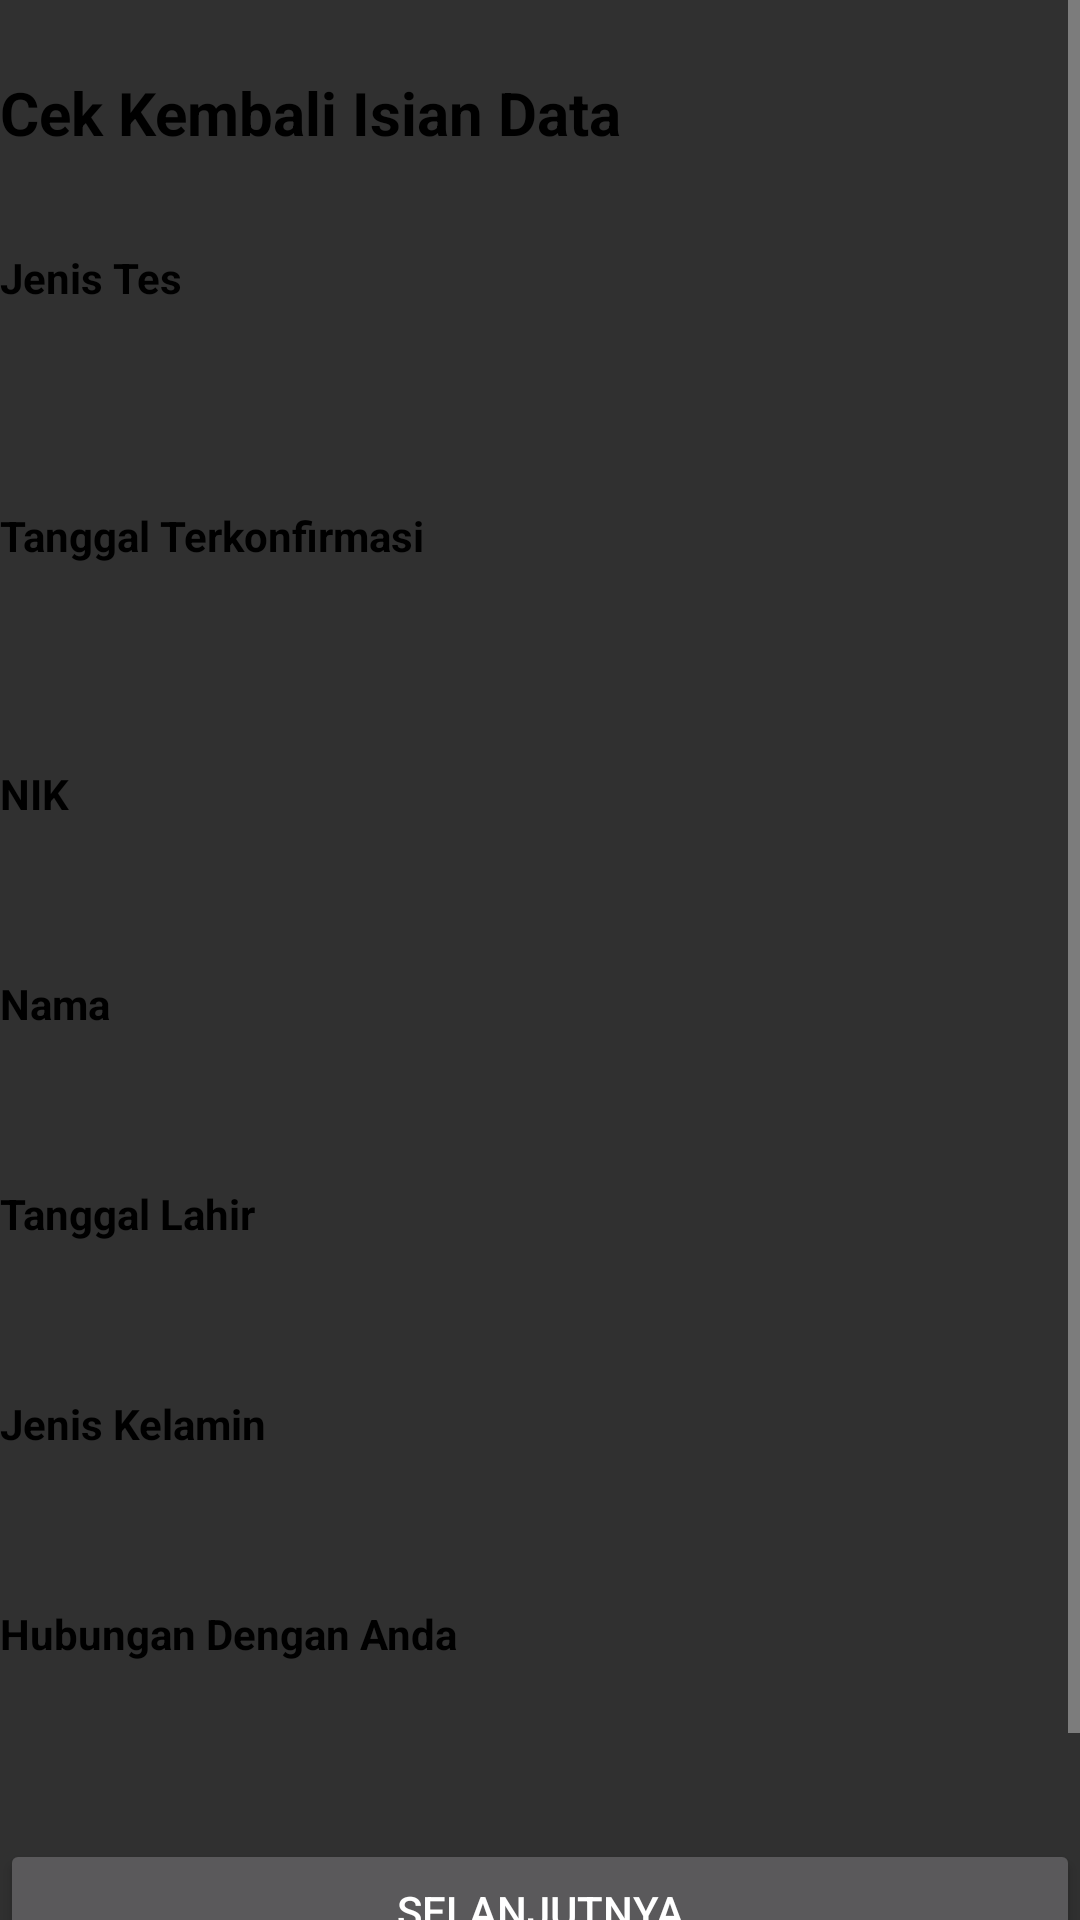

Layout XML and referenced resources for this Android screen:
<!-- AndroidManifest.xml: application theme Theme.Design.NoActionBar -->
<!-- res/layout/activity_main2.xml -->
<?xml version="1.0" encoding="utf-8"?>
<ScrollView xmlns:android="http://schemas.android.com/apk/res/android"
    xmlns:tools="http://schemas.android.com/tools"
    android:layout_width="match_parent"
    android:layout_height="match_parent"
    android:layout_margin="16dp"
    tools:context=".MainActivity2">

    <LinearLayout
        android:layout_width="match_parent"
        android:layout_height="match_parent"
        android:orientation="vertical">

        <TextView
            android:layout_width="wrap_content"
            android:layout_height="wrap_content"
            android:text="Cek Kembali Isian Data"
            android:textColor="@color/black"
            android:textStyle="bold"
            android:layout_marginTop="24dp"
            android:textSize="20sp"/>
        <LinearLayout
            android:layout_width="match_parent"
            android:layout_height="match_parent"
            android:orientation="vertical"
            android:layout_weight="3">

            <TextView
                android:layout_width="match_parent"
                android:layout_height="wrap_content"
                android:text="Jenis Tes"
                android:textStyle="bold"
                android:textColor="@color/black"
                android:layout_marginTop="32dp"/>

            <TextView
                android:id="@+id/txt_jnstes"
                android:layout_width="match_parent"
                android:textColor="@color/black"
                android:layout_marginTop="16dp"
                android:layout_height="wrap_content"
                tools:ignore="DuplicateIds" />

            <TextView
                android:layout_width="match_parent"
                android:layout_height="wrap_content"
                android:text="Tanggal Terkonfirmasi"
                android:textStyle="bold"
                android:textColor="@color/black"
                android:layout_marginTop="32dp"/>

            <TextView
                android:id="@+id/txt_tgl_konfirmasi"
                android:layout_width="match_parent"
                android:textColor="@color/black"
                android:layout_marginTop="16dp"
                android:layout_height="wrap_content"
                tools:ignore="DuplicateIds" />

        <TextView
            android:layout_width="match_parent"
            android:layout_height="wrap_content"
            android:text="NIK"
            android:textStyle="bold"
            android:textColor="@color/black"
            android:layout_marginTop="32dp"/>

        <TextView
            android:id="@+id/tx_nik"
            android:layout_width="match_parent"
            android:textColor="@color/black"
            android:layout_marginTop="16dp"
            android:layout_height="wrap_content" />

        <TextView
            android:layout_width="match_parent"
            android:layout_height="wrap_content"
            android:textColor="@color/black"
            android:text="Nama"
            android:textStyle="bold"
            android:layout_marginTop="16dp"/>

        <TextView
            android:id="@+id/tx_nama"
            android:layout_width="match_parent"
            android:textColor="@color/black"
            android:layout_marginTop="16dp"
            android:layout_height="wrap_content" />

        <TextView
            android:layout_width="match_parent"
            android:layout_height="wrap_content"
            android:textColor="@color/black"
            android:text="Tanggal Lahir"
            android:textStyle="bold"
            android:layout_marginTop="16dp"/>
        <TextView
            android:id="@+id/tx_tgl_lahir"
            android:layout_width="match_parent"
            android:textColor="@color/black"
            android:layout_marginTop="16dp"
            android:layout_height="wrap_content" />

        <TextView
            android:layout_width="match_parent"
            android:layout_height="wrap_content"
            android:textColor="@color/black"
            android:text="Jenis Kelamin"
            android:textStyle="bold"
            android:layout_marginTop="16dp"/>

        <TextView
            android:id="@+id/tx_jkelamin"
            android:layout_width="match_parent"
            android:textColor="@color/black"
            android:layout_marginTop="16dp"
            android:layout_height="wrap_content" />

        <TextView
            android:layout_width="match_parent"
            android:layout_height="wrap_content"
            android:textColor="@color/black"
            android:text="Hubungan Dengan Anda"
            android:textStyle="bold"
            android:layout_marginTop="16dp"/>

        <TextView
            android:id="@+id/tx_Hubungan"
            android:layout_width="match_parent"
            android:textColor="@color/black"
            android:layout_marginTop="16dp"
            android:layout_height="wrap_content" />
        </LinearLayout>

        <LinearLayout
            android:layout_width="match_parent"
            android:layout_height="match_parent"
            android:layout_marginTop="24dp"
            android:orientation="vertical">
        <Button
            android:id="@+id/lanjut"
            android:layout_width="match_parent"
            android:layout_height="wrap_content"
            android:text="Selanjutnya"/>

        <Button
            android:id="@+id/ubah"
            android:layout_width="match_parent"
            android:layout_height="wrap_content"
            android:text="Ubah"/>

        </LinearLayout>
    </LinearLayout>
</ScrollView>
<!-- resources referenced by this layout -->
<resources>
  <color name="black">#FF000000</color>
</resources>
